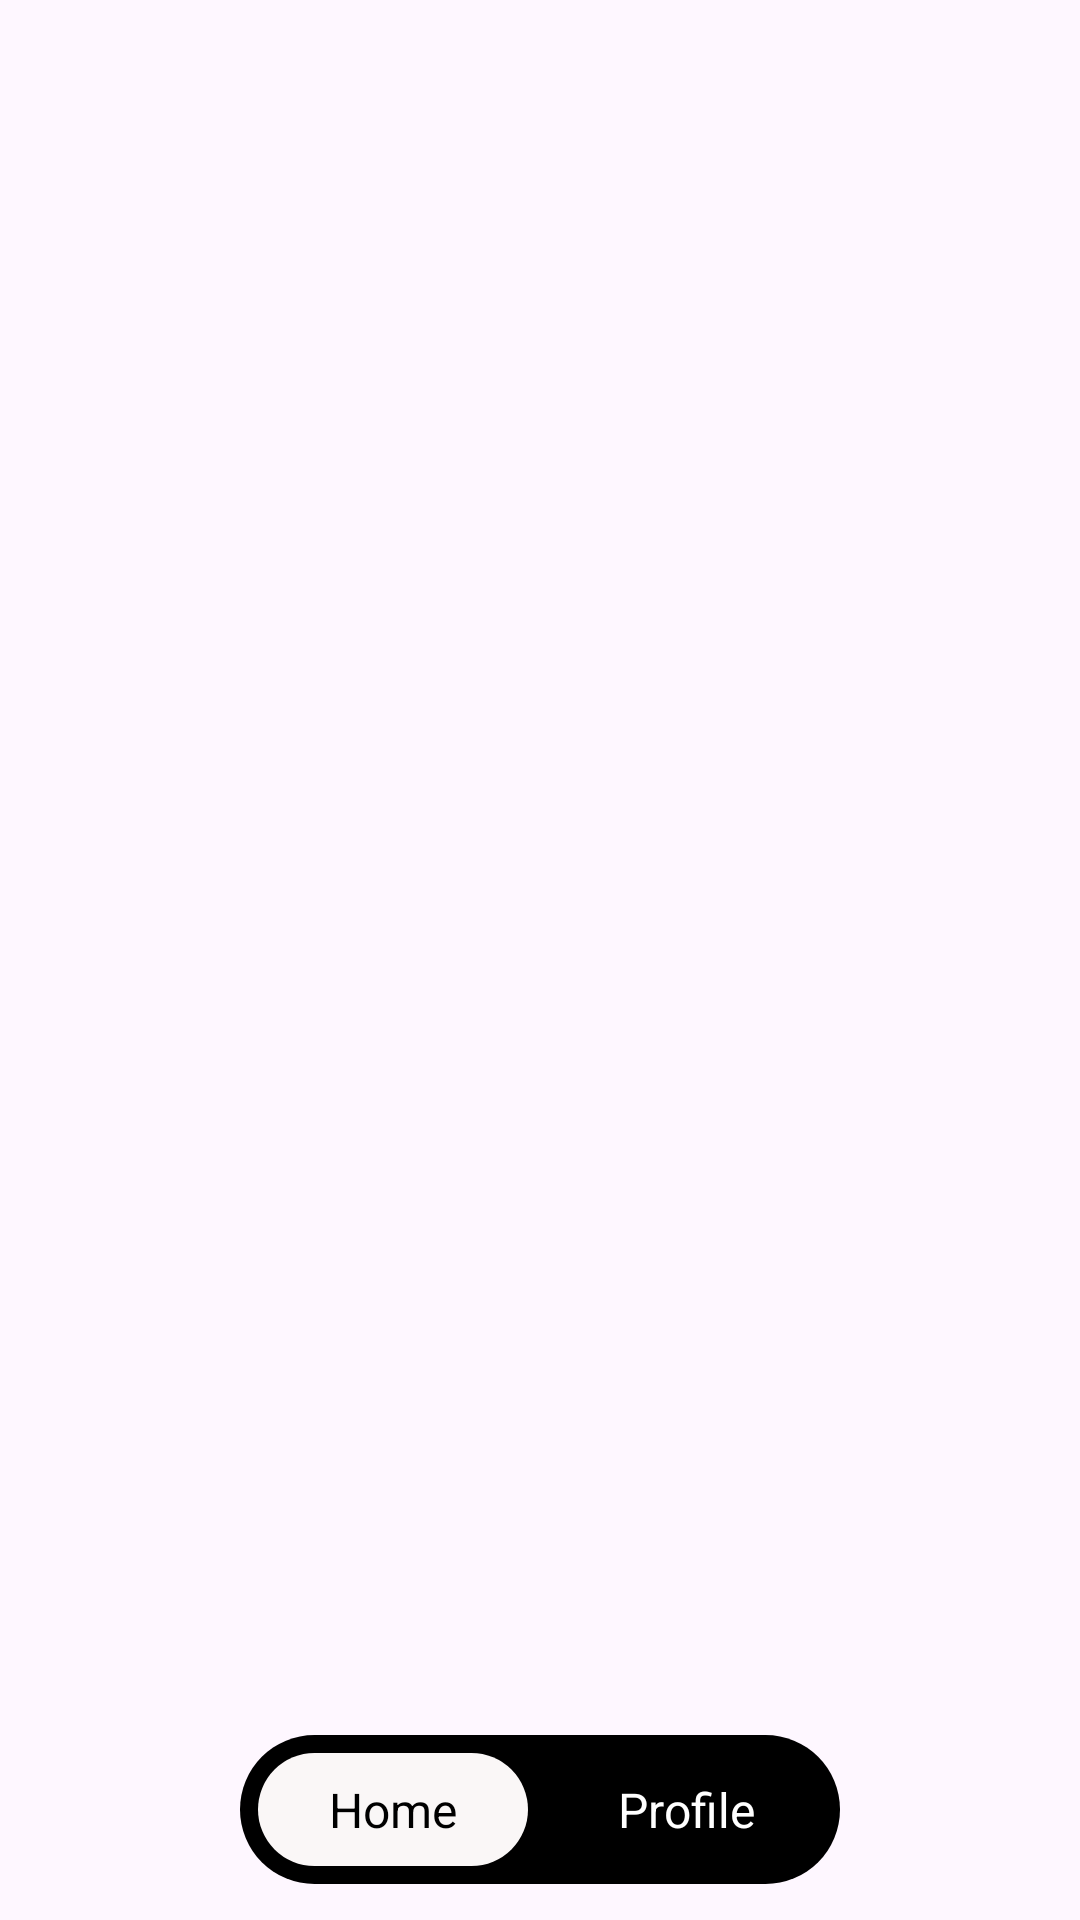

Android layout source for this screen:
<!-- AndroidManifest.xml: application theme Theme.WORKSPACE_BOOKING_APP -->
<!-- res/layout/activity_main.xml -->
<?xml version="1.0" encoding="utf-8"?>
<androidx.constraintlayout.widget.ConstraintLayout xmlns:android="http://schemas.android.com/apk/res/android"
    xmlns:app="http://schemas.android.com/apk/res-auto"
    android:id="@+id/main"
    android:layout_width="match_parent"
    android:layout_height="match_parent">

    
    <FrameLayout
        android:id="@+id/container"
        android:layout_width="0dp"
        android:layout_height="0dp"
        app:layout_constraintTop_toTopOf="parent"
        app:layout_constraintBottom_toBottomOf="parent"
        app:layout_constraintStart_toStartOf="parent"
        app:layout_constraintEnd_toEndOf="parent" />

    
    <LinearLayout
        android:id="@+id/floatingNav"
        android:orientation="horizontal"
        android:gravity="center"
        android:background="@drawable/nav_bar_background"
        android:padding="6dp"
        android:layout_width="200dp"
        android:layout_height="wrap_content"
        app:layout_constraintBottom_toBottomOf="parent"
        app:layout_constraintStart_toStartOf="parent"
        app:layout_constraintEnd_toEndOf="parent"
        android:layout_marginBottom="12dp">

        
        <LinearLayout
            android:id="@+id/btnHome"
            android:orientation="vertical"
            android:gravity="center"
            android:background="@drawable/nav_item_selected"
            android:padding="8dp"
            android:layout_width="0dp"
            android:layout_height="wrap_content"
            android:layout_weight="1"
            android:clickable="true"
            android:focusable="true">



            <TextView
               android:id="@+id/txtHome"
                android:layout_width="wrap_content"
                android:layout_height="wrap_content"
                android:text="Home"
                android:textColor="#000000"
                android:textSize="16sp"
                android:fontFamily="sans-serif"/>
        </LinearLayout>

        <Space
            android:layout_width="8dp"
            android:layout_height="wrap_content"/>

        
        <LinearLayout
            android:id="@+id/btnProfile"
            android:orientation="vertical"
            android:gravity="center"
            android:background="@android:color/transparent"
            android:padding="8dp"
            android:layout_width="0dp"
            android:layout_height="wrap_content"
            android:layout_weight="1"
            android:clickable="true"
            android:focusable="true">


            <TextView
                android:id="@+id/txtProfile"
                android:layout_width="wrap_content"
                android:layout_height="wrap_content"
                android:text="Profile"
                android:textColor="#FFFFFF"
                android:textSize="16sp"
                android:fontFamily="sans-serif"/>
        </LinearLayout>

    </LinearLayout>

</androidx.constraintlayout.widget.ConstraintLayout>
<!-- resources referenced by this layout -->
<resources>
  <!-- drawable nav_bar_background (drawable) -->
  <?xml version="1.0" encoding="utf-8"?>
  <shape xmlns:android="http://schemas.android.com/apk/res/android"
      android:shape="rectangle">
      
      <solid android:color="#000000" />
      <corners android:radius="25dp" />
      
  </shape>
  <!-- drawable nav_item_selected (drawable) -->
  <?xml version="1.0" encoding="utf-8"?>
  <shape xmlns:android="http://schemas.android.com/apk/res/android"
      android:shape="rectangle">
      
      <solid android:color="#FAF7F7" />
      <corners android:radius="20dp" />
      
  </shape>
  <style name="Theme.WORKSPACE_BOOKING_APP" parent="Base.Theme.WORKSPACE_BOOKING_APP" />
  <style name="Base.Theme.WORKSPACE_BOOKING_APP" parent="Theme.Material3.DayNight.NoActionBar">
          
          
      </style>
</resources>
